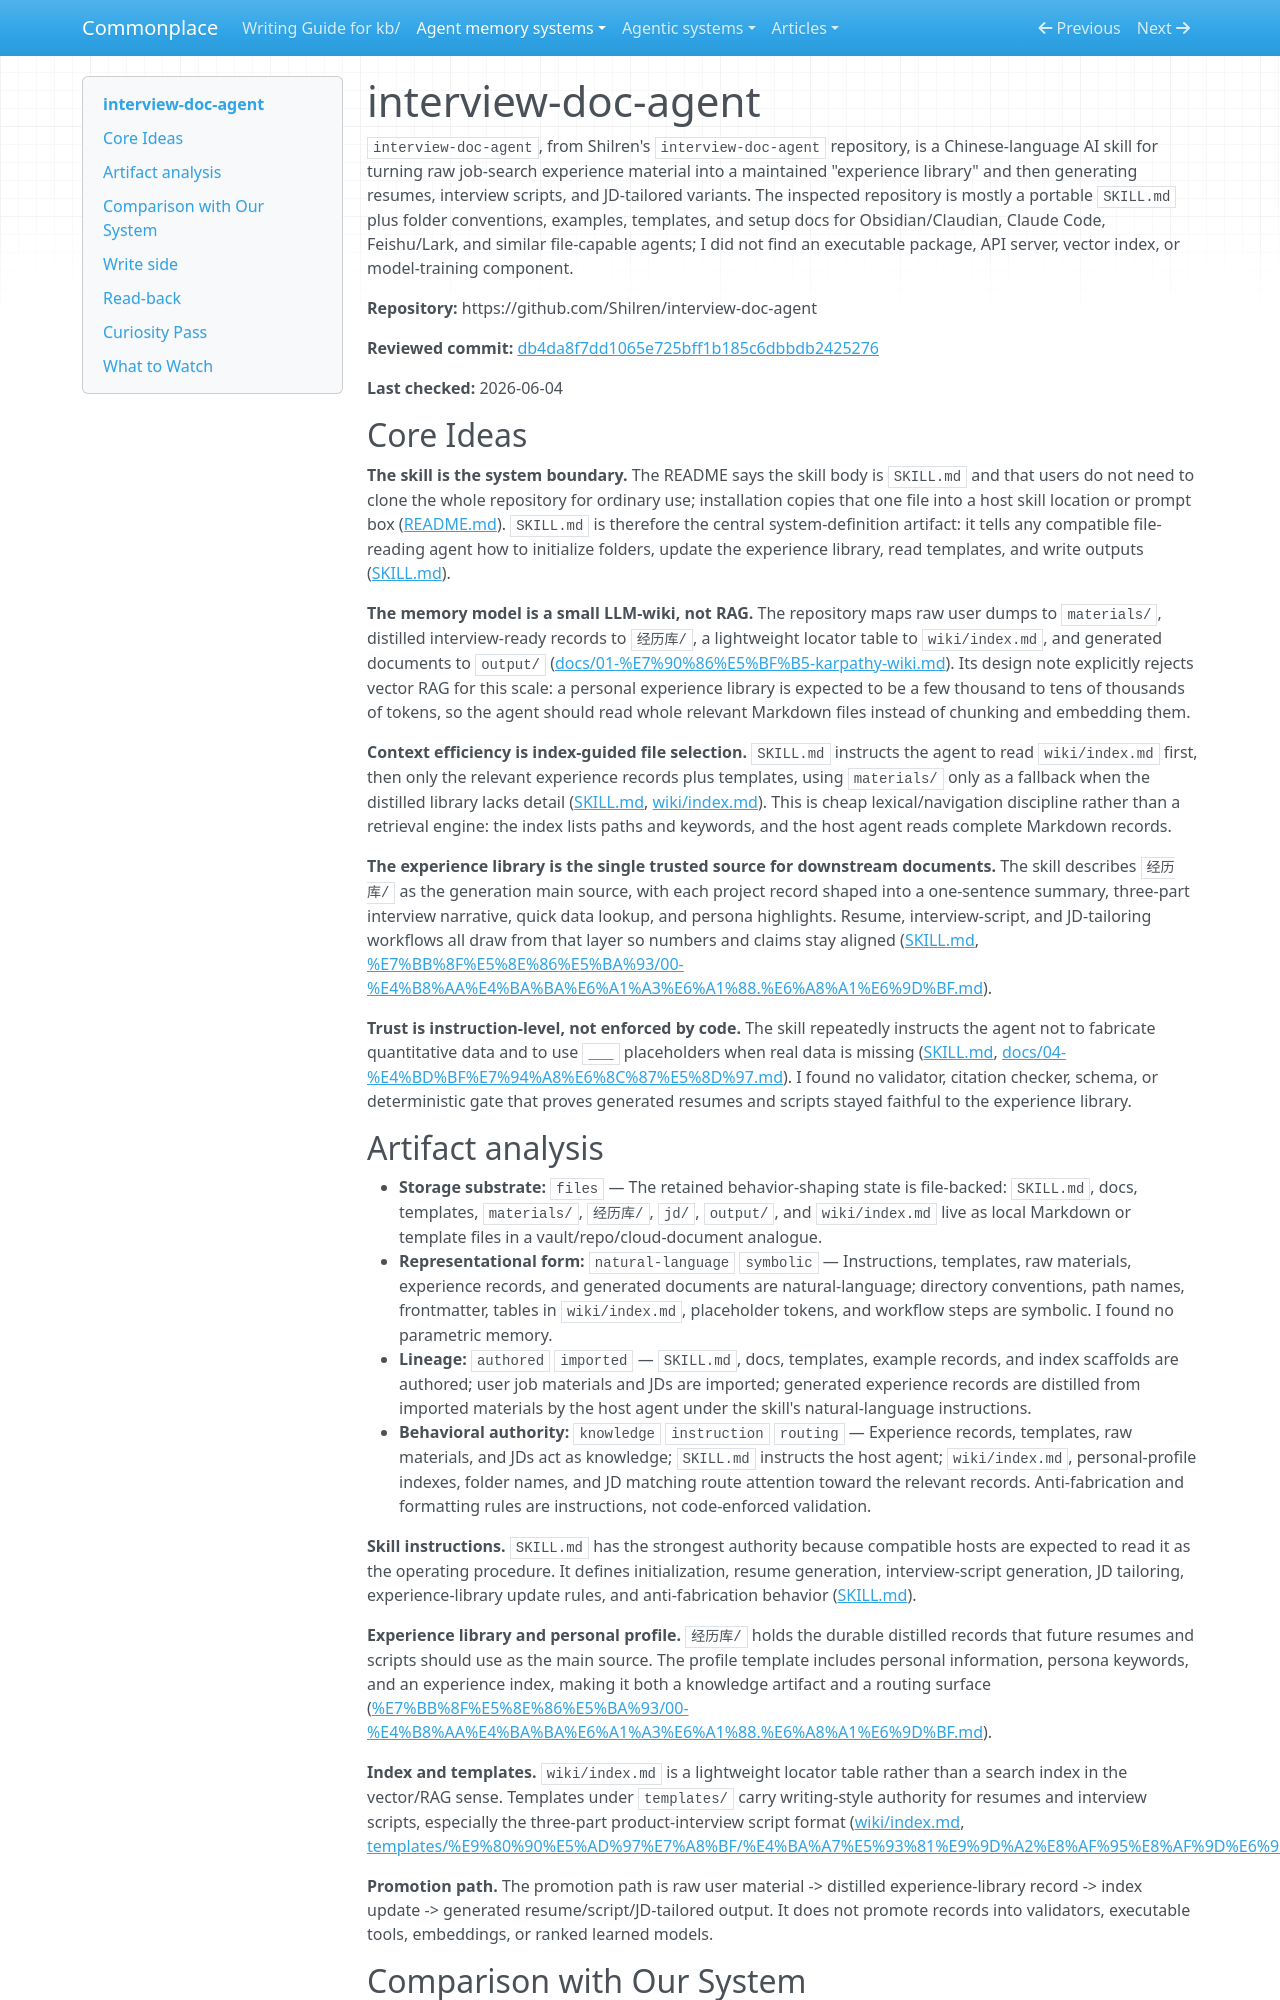

repository: zby/commonplace · page: agent-memory-systems/reviews/interview-doc-agent/index.html · generator: mkdocs

---
description: "interview-doc-agent review: single-file job-document skill using a file-native experience library, templates, and index-guided context"
type: agent-memory-systems/types/agent-memory-system-review.md
source-tier: code-grounded
last-checked: "2026-06-04"
---

# interview-doc-agent

`interview-doc-agent`, from Shilren's `interview-doc-agent` repository, is a Chinese-language AI skill for turning raw job-search experience material into a maintained "experience library" and then generating resumes, interview scripts, and JD-tailored variants. The inspected repository is mostly a portable `SKILL.md` plus folder conventions, examples, templates, and setup docs for Obsidian/Claudian, Claude Code, Feishu/Lark, and similar file-capable agents; I did not find an executable package, API server, vector index, or model-training component.

**Repository:** https://github.com/Shilren/interview-doc-agent

**Reviewed commit:** [db4da8f7dd1065e725bff1b185c6dbbdb2425276](https://github.com/Shilren/interview-doc-agent/commit/db4da8f7dd1065e725bff1b185c6dbbdb2425276)

**Last checked:** 2026-06-04

## Core Ideas

**The skill is the system boundary.** The README says the skill body is `SKILL.md` and that users do not need to clone the whole repository for ordinary use; installation copies that one file into a host skill location or prompt box ([README.md](https://github.com/Shilren/interview-doc-agent/blob/db4da8f7dd1065e725bff1b185c6dbbdb2425276/README.md)). `SKILL.md` is therefore the central system-definition artifact: it tells any compatible file-reading agent how to initialize folders, update the experience library, read templates, and write outputs ([SKILL.md](https://github.com/Shilren/interview-doc-agent/blob/db4da8f7dd1065e725bff1b185c6dbbdb2425276/SKILL.md)).

**The memory model is a small LLM-wiki, not RAG.** The repository maps raw user dumps to `materials/`, distilled interview-ready records to `经历库/`, a lightweight locator table to `wiki/index.md`, and generated documents to `output/` ([docs/01-%E7%90%86%E5%BF%B5-karpathy-wiki.md](https://github.com/Shilren/interview-doc-agent/blob/db4da8f7dd1065e725bff1b185c6dbbdb2425276/docs/01-%E7%90%86%E5%BF%B5-karpathy-wiki.md)). Its design note explicitly rejects vector RAG for this scale: a personal experience library is expected to be a few thousand to tens of thousands of tokens, so the agent should read whole relevant Markdown files instead of chunking and embedding them.

**Context efficiency is index-guided file selection.** `SKILL.md` instructs the agent to read `wiki/index.md` first, then only the relevant experience records plus templates, using `materials/` only as a fallback when the distilled library lacks detail ([SKILL.md](https://github.com/Shilren/interview-doc-agent/blob/db4da8f7dd1065e725bff1b185c6dbbdb2425276/SKILL.md), [wiki/index.md](https://github.com/Shilren/interview-doc-agent/blob/db4da8f7dd1065e725bff1b185c6dbbdb2425276/wiki/index.md)). This is cheap lexical/navigation discipline rather than a retrieval engine: the index lists paths and keywords, and the host agent reads complete Markdown records.

**The experience library is the single trusted source for downstream documents.** The skill describes `经历库/` as the generation main source, with each project record shaped into a one-sentence summary, three-part interview narrative, quick data lookup, and persona highlights. Resume, interview-script, and JD-tailoring workflows all draw from that layer so numbers and claims stay aligned ([SKILL.md](https://github.com/Shilren/interview-doc-agent/blob/db4da8f7dd1065e725bff1b185c6dbbdb2425276/SKILL.md), [%E7%BB%8F%E5%8E%86%E5%BA%93/00-%E4%B8%AA%E4%BA%BA%E6%A1%A3%E6%A1%88.%E6%A8%A1%E6%9D%BF.md](https://github.com/Shilren/interview-doc-agent/blob/db4da8f7dd1065e725bff1b185c6dbbdb2425276/%E7%BB%8F%E5%8E%86%E5%BA%93/00-%E4%B8%AA%E4%BA%BA%E6%A1%A3%E6%A1%88.%E6%A8%A1%E6%9D%BF.md)).

**Trust is instruction-level, not enforced by code.** The skill repeatedly instructs the agent not to fabricate quantitative data and to use `___` placeholders when real data is missing ([SKILL.md](https://github.com/Shilren/interview-doc-agent/blob/db4da8f7dd1065e725bff1b185c6dbbdb2425276/SKILL.md), [docs/04-%E4%BD%BF%E7%94%A8%E6%8C%87%E5%8D%97.md](https://github.com/Shilren/interview-doc-agent/blob/db4da8f7dd1065e725bff1b185c6dbbdb2425276/docs/04-%E4%BD%BF%E7%94%A8%E6%8C%87%E5%8D%97.md)). I found no validator, citation checker, schema, or deterministic gate that proves generated resumes and scripts stayed faithful to the experience library.
